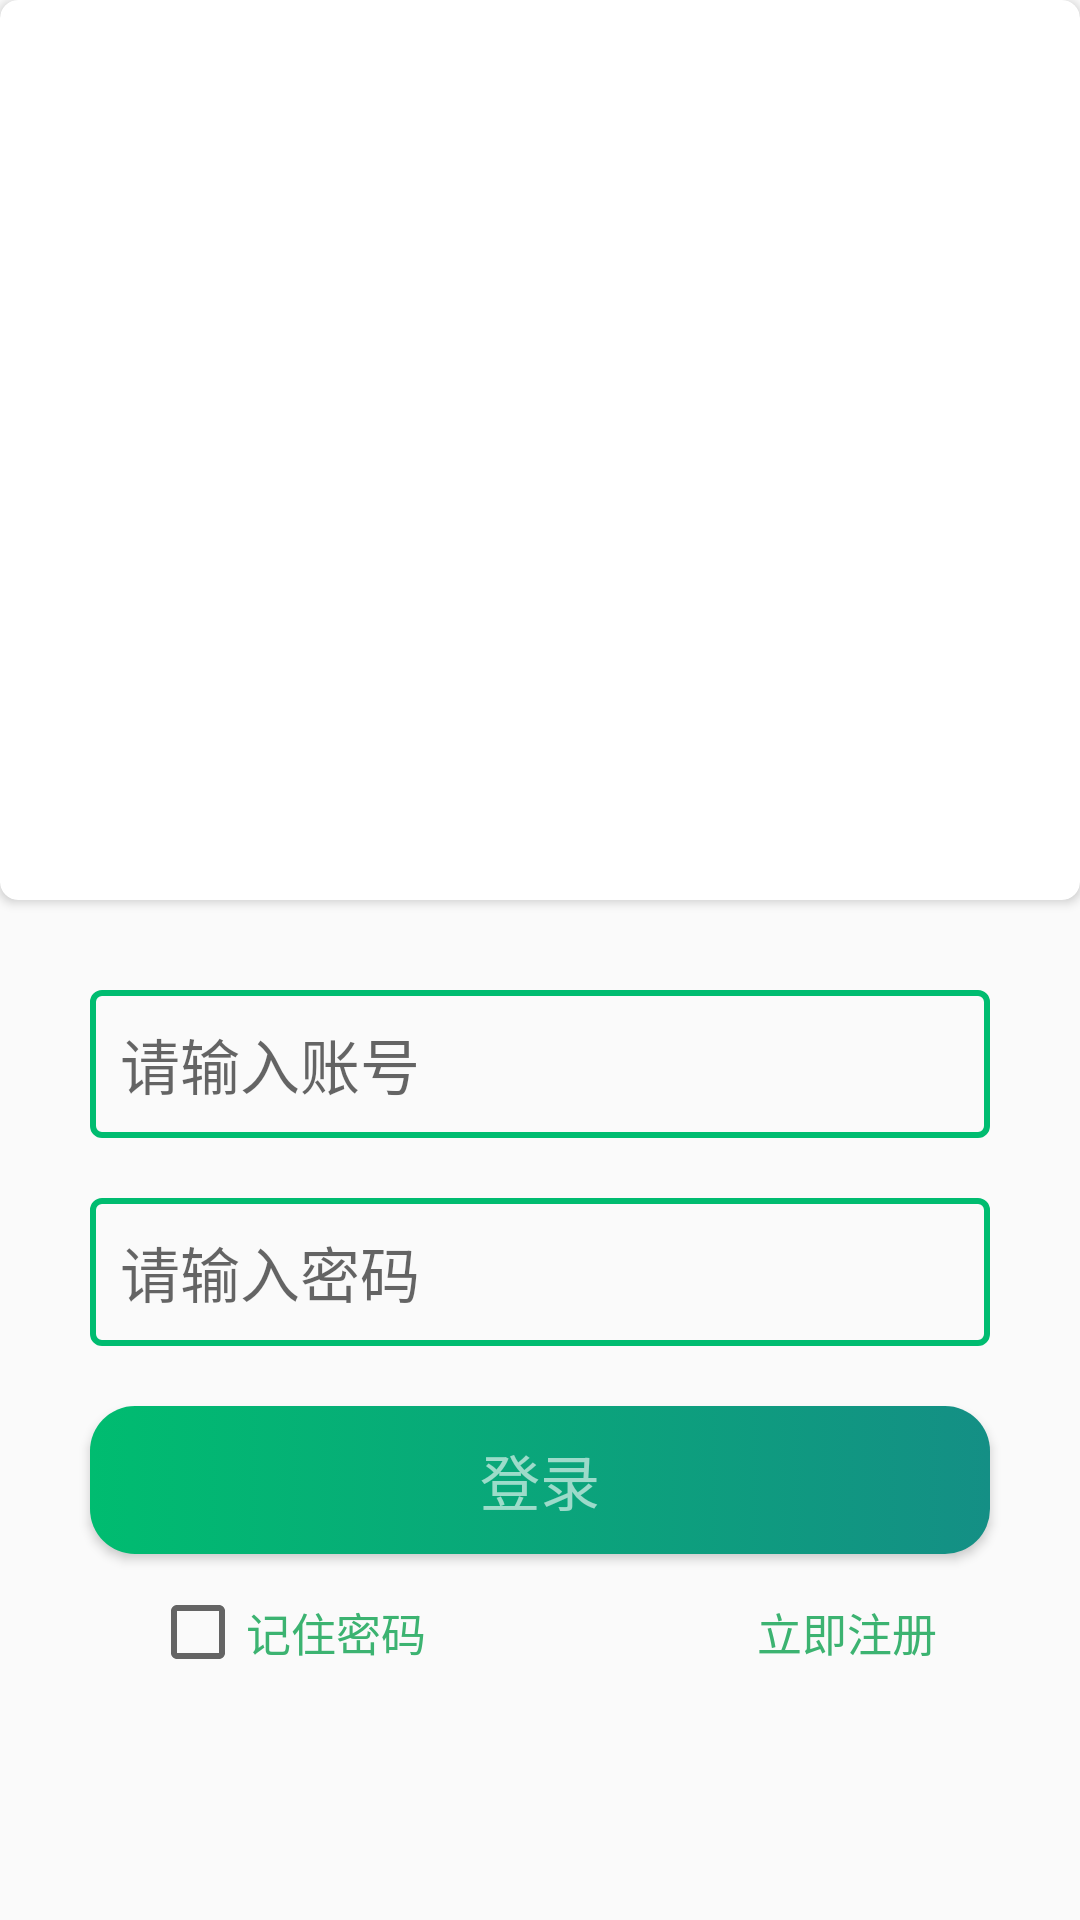

Android layout source for this screen:
<!-- AndroidManifest.xml: application theme AppTheme -->
<!-- res/layout/activity_login.xml -->
<?xml version="1.0" encoding="utf-8"?>
<LinearLayout xmlns:android="http://schemas.android.com/apk/res/android"
    xmlns:app="http://schemas.android.com/apk/res-auto"
    xmlns:tools="http://schemas.android.com/tools"
    android:layout_width="match_parent"
    android:layout_height="match_parent"
    android:orientation="vertical"
    tools:context=".ui.user.LoginActivity">
    <androidx.cardview.widget.CardView
        android:layout_width="match_parent"
        android:layout_height="wrap_content"
        app:cardCornerRadius="6dp"
        android:elevation="5dp">
        <ImageView
            android:layout_width="match_parent"
            android:layout_height="300dp"
            android:background="@drawable/ai1280"/>
    </androidx.cardview.widget.CardView>
    <EditText
        android:id="@+id/et_account"
        android:layout_width="match_parent"
        android:layout_height="wrap_content"
        android:textSize="20sp"
        android:textColor="@color/black"
        android:hint="请输入账号"
        android:layout_marginTop="30dp"
        android:layout_marginLeft="30dp"
        android:layout_marginRight="30dp"
        android:padding="10dp"
        android:background="@drawable/edit_style"/>
    <EditText
        android:id="@+id/et_password"
        android:layout_width="match_parent"
        android:layout_height="wrap_content"
        android:textSize="20sp"
        android:textColor="@color/black"
        android:hint="请输入密码"
        android:inputType="textPassword"
        android:layout_marginTop="20dp"
        android:layout_marginLeft="30dp"
        android:layout_marginRight="30dp"
        android:padding="10dp"
        android:background="@drawable/edit_style"/>
    <Button
        android:id="@+id/btn_login"
        android:layout_width="match_parent"
        android:layout_height="wrap_content"
        android:text="登录"
        android:textSize="20sp"
        android:textColor="@color/white"
        android:layout_marginLeft="30dp"
        android:layout_marginRight="30dp"
        android:layout_marginTop="20dp"
        android:background="@drawable/btn_style" />
    <LinearLayout
        android:layout_width="match_parent"
        android:layout_height="wrap_content"
        android:layout_marginTop="10dp"
        android:orientation="horizontal">
        <CheckBox
            android:id="@+id/rememberPass"
            android:layout_width="0dp"
            android:layout_weight="1"
            android:textSize="15sp"
            android:layout_height="wrap_content"
            android:layout_marginLeft="50dp"
            android:text="记住密码"
            android:textColor="@color/SpringGreen"/>
        <TextView
            android:id="@+id/tv_register"
            android:layout_width="0dp"
            android:layout_weight="1"
            android:textSize="15sp"
            android:layout_height="wrap_content"
            android:gravity="center"
            android:text="立即注册"
            android:textColor="@color/SpringGreen"/>

    </LinearLayout>


</LinearLayout>






























































































































<!-- resources referenced by this layout -->
<resources>
  <color name="SpringGreen">#3CB371</color>
  <color name="black">#000000</color>
  <color name="white">#99ffffff</color>
  <!-- drawable btn_style (drawable) -->
  <?xml version="1.0" encoding="utf-8"?>
  <selector xmlns:android="http://schemas.android.com/apk/res/android">
      <item android:state_pressed="true">
          <shape>
              <gradient android:startColor="#148F85"
                  android:endColor="#148F85"
                  android:angle="90" />
              <corners android:radius="15dp" />
              <padding android:left="10dp" android:top="10dp"
                  android:right="10dp" android:bottom="10dp" />
          </shape>
      </item>
      <item android:state_focused="true">
          <shape>
              <gradient android:startColor="#148F85"
                  android:endColor="#148F85"
                  android:angle="90" />
              <corners android:radius="2dp" />
              <padding android:left="10dp" android:top="10dp"
                  android:right="10dp" android:bottom="10dp" />
          </shape>
      </item>
      
      <item>
          <shape>
              <gradient android:startColor="#148F85" android:endColor="#00BC70"
                  android:angle="180" />
              <corners android:radius="15dp" />
              <padding android:left="10dp" android:top="10dp"
                  android:right="10dp" android:bottom="10dp" />
          </shape>
      </item>
  </selector>
  <!-- drawable edit_style (drawable) -->
  <?xml version="1.0" encoding="utf-8"?>
  <selector xmlns:android="http://schemas.android.com/apk/res/android">
      <item>
          <shape android:shape="rectangle">
              <corners android:radius="3dp"/>
              <stroke android:color="#00BC70" android:width="2dp"/>
          </shape>
      </item>
  </selector>
  <style name="AppTheme" parent="Theme.AppCompat.Light.DarkActionBar">
          
  
  
  
  
          
          <item name="colorPrimary">@color/colorPrimary</item>
          <item name="colorPrimaryDark">@color/colorPrimaryDark</item>
          <item name="colorAccent">@color/colorAccent</item>
          <item name="lvBackground">@color/near_white</item>
          <item name="lvBackground_rc">@color/colorPrimary</item>
          <item name="titleColor">@color/black</item>
          <item name="menu_delete_all">@drawable/ic_delete_forever_black_24dp</item>
          <item name="menu_delete">@drawable/ic_delete_24dp</item>
          <item name="menu_search">@drawable/ic_search_black_24dp</item>
          <item name="settingIcon">@drawable/setting_icon</item>
          <item name="night_mode_ic">@drawable/ic_night_black_24dp</item>
          <item name="tvMainColor">@color/black</item>
          <item name="tvSubColor">@color/grey9</item>
          <item name="tvBackground">@color/white</item>
          <item name="spinnerArrow">@drawable/ic_arrow_drop_down_white_24dp</item>
      </style>
  <color name="colorPrimary">#339999</color>
  <color name="colorPrimaryDark">#3700B3</color>
  <color name="colorAccent">#03DAC5</color>
  <color name="near_white">#99f3f3f3</color>
  <color name="grey9">#999999</color>
</resources>
